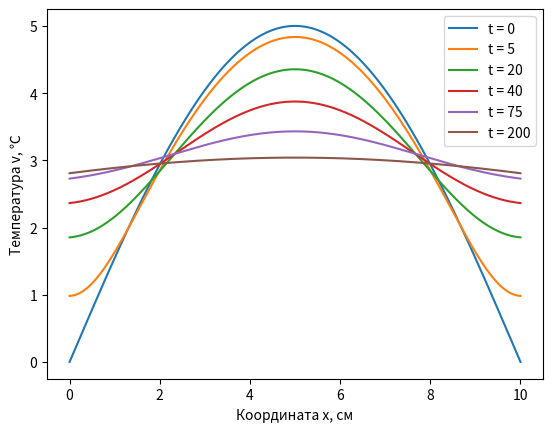
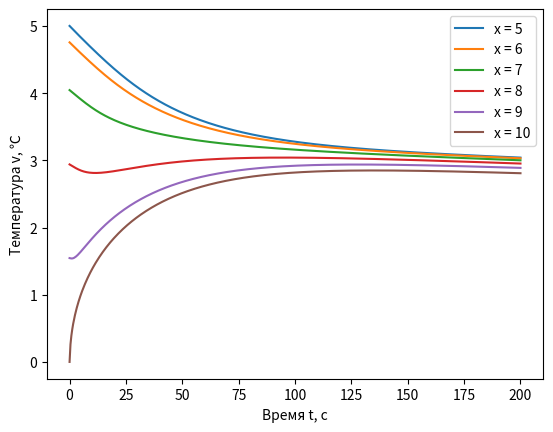

Write Python code to recreate these figures, in order.
import numpy as np
import matplotlib.pyplot as plt

def psi(x):
    return 5 * np.sin(np.pi * x / l_x)

def get_arr(left, n, h):
    arr = [0] * n
    arr[0] = left
    for i in range(1, n):
        arr[i] = arr[i - 1] + h
    return arr


#c - массив поддиагональных элементов (первый элемент всегда = 0)
#d - массив диагональных элементов
#e - массив наддиагональных элементов (последний элемент всегда = 0)
#f - правая часть
def get_tridiagonal_solve(c, d, e, f):
    n = len(f)
    #Массивы прогоночных коэффициентов
    a = [0] * n
    b = [0] * n
    x = [0] * n
    #1 шаг
    a[0] = e[0] / d[0]
    b[0] = f[0] / d[0]
    #2 шаг - прямой ход
    for i in range(1, n):
        denominator = d[i] - c[i] * a[i - 1]
        a[i] = e[i] / denominator
        b[i] = (f[i] - c[i] * b[i - 1]) / denominator
    #3 шаг
    x[n - 1] = b[n - 1]
    #4 шаг - обратный ход
    for i in range(n - 2, -1, -1):
        x[i] = b[i] - a[i] * x[i + 1]
    return x

def get_numerical_solution_with_modified_schema(I, K):
    # Вспомогательные величины
    h_x = l_x / I
    h_t = T / K
    gamma = beta * h_t / h_x ** 2
    n = I - 1
    x_arr = get_arr(0, I + 1, h_x)
    t_arr = get_arr(0, K + 1, h_t)
    V = np.zeros((K + 1, I + 1))

    d = [0] * n
    g = 1 + 2 * gamma
    a = 1 / (g + 2 * gamma * h * h_x)
    d[0] = d[n - 1] = g - 2 * a * gamma ** 2
    for i in range(1, n - 1):
        d[i] = g

    c = [0] * n
    e = [0] * n
    for i in range(n):
        c[i] = e[i] = -gamma
    c[0] = e[n - 1] = 0

    # Инициализируем нулевой слой (начальное условие)
    for i in range(I + 1):
        V[0, i] = psi(x_arr[i])

    for k in range(1, K + 1):
        f = V[k - 1, 1 : I].copy()
        f[0] += gamma * a * V[k - 1, 0]
        f[n - 1] += gamma * a * V[k - 1, I]
        x = get_tridiagonal_solve(c, d, e, f)
        for i in range(n):
            V[k, i + 1] = x[i]

        # Добавляем граничные условия
        V[k, 0] = a * (V[k - 1, 0] + 2 * gamma * V[k, 1])
        V[k, I] = a * (V[k - 1, I] + 2 * gamma * V[k, I - 1])
    return V

def draw_numerical_solution(V):
    t_values = [0, 5, 20, 40, 75, 200]
    x_values = [5,6,7,8,9,10]
    x_arr = get_arr(0, I + 1, l_x / I)
    t_arr = get_arr(0, K + 1, T / K)

    plt.figure(1, label="График численного решения: зависимости температуры от x при фиксированных значениях t")
    plt.xlabel('Координата x, см')
    plt.ylabel('Температура v, ℃')
    for t in t_values:
        plt.plot(x_arr, V[(int)(t / (T / K)), :], label=f"t = {t}")
    plt.legend()

    plt.figure(2, label="График численного решения: зависимости температуры от времени t при фиксированных значениях x")
    plt.subplot(1, 1, 1)
    for x in x_values:
        plt.plot(t_arr, V[:, (int)(x / (l_x / I))], label=f'x = {x}')
    plt.xlabel('Время t, с')
    plt.ylabel('Температура v, ℃')

    plt.legend()
    plt.show()

def get_Cn(n):
    p_n = P_n[n]
    return (5 * np.pi * l_x * np.cos(p_n * l_x / 2)) / (get_Gamma_n(n) * (np.pi ** 2 - (l_x * p_n) ** 2))

def get_Gamma_n(n):
    p_n = P_n[n]
    return l_x / 4 + np.sin(p_n * l_x) / (4 * p_n)

def get_z(x):
    return x - l_x / 2

#n - число слагаемых для суммирования членов ряда Фурье
def get_solve_value(x, t, n):
    value = 0
    z = get_z(x)
    for i in range(1, n):
        p_i = P_n[i]
        value += get_Cn(i) * np.exp(-beta * p_i ** 2 * t) * np.cos(p_i * z)
    return value

def get_solve_by_dichotomy_method(a, b, eps):
    while abs(b - a) > 2 * eps:
        mid = (a + b) / 2
        if fun(mid) * fun(b) <= 0:
            a = mid
        else:
            b = mid
    return mid

def fun(x):
    return np.tan(l_x * x / 2) - h / x

def draw_analytical_solution_for_fixed_t(t, n):
    #Рассматриваем правую половину отрезка, т.е. l_x / 2 < x < l_x (она симметрична левой)
    x_arr = get_arr(l_x / 2, I + 1, l_x / (2 * I))

    plt.figure(3, label=f"График аналитического решения: зависимости температуры от x при t = {t}")
    plt.xlabel('Координата x, см')
    plt.ylabel('Температура v, ℃')

    #Строим правую половину
    V_analytic = [0] * (I + 1)
    for i in range(I + 1):
        V_analytic[i] = get_solve_value(x_arr[i], t, n)
    plt.plot(x_arr, V_analytic, label=f"Аналитическое решение", color="blue")

    #Строим симметрично левую половину
    x_arr = get_arr(0, I + 1, l_x / (2 * I))
    V_analytic = [0] * (I + 1)
    for i in range(I + 1):
        V_analytic[i] = get_solve_value(x_arr[i], t, n)
    plt.plot(x_arr, V_analytic, color="blue")

    splitting_values = [(10, 10), (20, 20), (40, 40), (80, 80), (160, 160), (320, 320)]
    for (cur_I, cur_K) in splitting_values:
        V_numerical = get_numerical_solution_with_modified_schema(cur_I, cur_K)
        x_arr = get_arr(0, (cur_I + 1), l_x / cur_I)
        plt.plot(x_arr, V_numerical[(int)(t * cur_K / T), :], label=f"I = {cur_I}, K = {cur_K}")

    plt.legend()
    plt.show()

def draw_analytical_solution_for_fixed_x(x, n):
    t_arr = get_arr(0, K + 1 , T / K)
    plt.figure(4, label=f"График аналитического решения: зависимости температуры от t при x = {x}")

    V_analytic = [0] * (K + 1)
    for i in range(K + 1):
        V_analytic[i] = get_solve_value(x, t_arr[i], n)
    plt.plot(t_arr, V_analytic, label=f"Аналитическое решение", color="blue")
    plt.xlabel('Время, с')
    plt.ylabel('Температура, ℃')

    splitting_values = [(10, 10), (20, 20), (40, 40), (80, 80), (160, 160), (320, 320)]
    for (cur_I, cur_K) in splitting_values:
        V_numerical = get_numerical_solution_with_modified_schema(cur_I, cur_K)
        t_arr = get_arr(0, (cur_K + 1), T / cur_K)
        plt.plot(t_arr, V_numerical[:, (int)(x * cur_I / l_x)], label=f"I = {cur_I}, K = {cur_K}")

    plt.legend()
    plt.show()


#V - сеточное решение
def get_norm(V_numerical, x_arr, t_arr, n):
    max = 0
    cur_I = len(x_arr) - 1
    cur_K = len(t_arr) - 1
    for x_i in range(int(cur_I / 2), cur_I + 1):
       for t_k in range(cur_K + 1):
           analytical_value = get_solve_value(x_arr[x_i], t_arr[t_k], n)
           numerical_value = V_numerical[t_k, x_i]
           cur_value = np.abs(numerical_value - analytical_value)
           max = cur_value if cur_value > max else max
    return max


def print_error_dependency_results_with_modified_schema(n):
    values_for_error_dependency = [(5, 3), (10, 12), (20, 48), (40, 192), (80, 768), (160, 3072)]
    result = []
    for (I, K) in values_for_error_dependency:
        V_numerical = get_numerical_solution_with_modified_schema(I, K)
        x_arr = get_arr(0, I + 1, l_x / I)
        t_arr = get_arr(0, K + 1, T / K)
        eps = get_norm(V_numerical, x_arr, t_arr, n)
        print(f"I = {I}, K = {K}, eps = {eps}")
        result.append(eps)
    print("--------------------")
    for i in range(len(result) - 1):
        print(result[i] / result[i + 1])


#Вводимые параметры
T = 200
l_x = 10
alpha = 0.004
k = 0.13
c = 1.84
u_0 = 0
I = 500
K = 500

beta = k / c
h = alpha / k

V_numerical = get_numerical_solution_with_modified_schema(I, K)
draw_numerical_solution(V_numerical)

#Поиск трансцендентных корней
n = 100
P_n = []
P_n.append(0)
d = 10 ** (-7)
eps = 10 ** (-12)
l = d
for i in range(n):
    r_asymp = np.pi * (2 * i + 1) / l_x
    P_n.append(get_solve_by_dichotomy_method(l, r_asymp - d, eps))
    l = r_asymp + d

#draw_analytical_solution_for_fixed_t(100, n)
#draw_analytical_solution_for_fixed_x(3, n)

#print_error_dependency_results_with_modified_schema(n)

